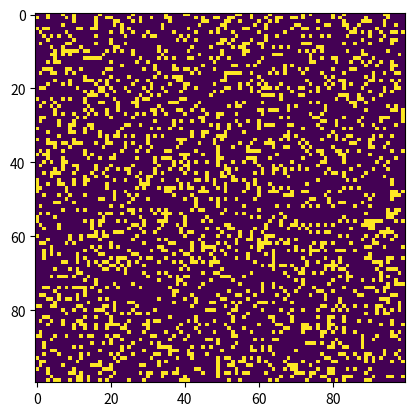

This chart was generated by the following Python code:
import sys, argparse
import numpy as np
import matplotlib.pyplot as plt
import matplotlib.animation as animation
ON = 255
OFF = 0
vals = [ON, OFF]

def randomGrid(N):
    """returns a grid of NxN random values"""
    return np.random.choice(vals, N*N, p=[0.2, 0.8]).reshape(N, N)

def addGlider(i, j, grid):
    """adds a glider with top-left cell at (i, j)"""
    glider = np.array([[0, 0, 255],
    [255, 0, 255],
    [0, 255, 255]])
    grid[i:i+3, j:j+3] = glider

def update(frameNum, img, grid, N):
    # copy grid since we require 8 neighbors for calculation
    # and we go line by line
    newGrid = grid.copy()
    for i in range(N):
        for j in range(N):
            # compute 8-neghbor sum using toroidal boundary conditions
            # x and y wrap around so that the simulation
            # takes place on a toroidal surface
            total = int((grid[i, (j-1)%N] + grid[i, (j+1)%N] +\
                grid[(i-1)%N, j] + grid[(i+1)%N, j] +\
                grid[(i-1)%N, (j-1)%N] + grid[(i-1)%N, (j+1)%N] +\
                grid[(i+1)%N, (j-1)%N] + grid[(i+1)%N, (j+1)%N])/255)
            # apply Conway's rules
            if grid[i, j] == ON:
                if (total < 2) or (total > 3):
                    newGrid[i, j] = OFF
            else:
                if total == 3:
                    newGrid[i, j] = ON
    # update data
    img.set_data(newGrid)
    grid[:] = newGrid[:]
    return img,

# main() function
def main():
    # command line arguments are in sys.argv[1], sys.argv[2], ...
    # sys.argv[0] is the script name and can be ignored
    # parse arguments
    parser = argparse.ArgumentParser(description="Runs Conway's Game of Life simulation.")
    # add arguments
    parser.add_argument('--grid-size', dest='N', required=False)
    parser.add_argument('--mov-file', dest='movfile', required=False)
    parser.add_argument('--interval', dest='interval', required=False)
    parser.add_argument('--glider', action='store_true', required=False)
    parser.add_argument('--gosper', action='store_true', required=False)
    args = parser.parse_args()
    # set grid size
    N = 100
    if args.N and int(args.N) > 8:
        N = int(args.N)
    # set animation update interval
    updateInterval = 50
    if args.interval:
        updateInterval = int(args.interval)
    # declare grid
    grid = np.array([])
    # check if "glider" demo flag is specified
    if args.glider:
        grid = np.zeros(N*N).reshape(N, N)
        addGlider(1, 1, grid)
    else:
        # populate grid with random on/off - more off than on
        grid = randomGrid(N)
    # set up the animation
    fig, ax = plt.subplots()
    img = ax.imshow(grid, interpolation='nearest')
    ani = animation.FuncAnimation(fig, update, fargs=(img, grid, N, ),
    frames=10,
    interval=updateInterval,
    save_count=50)
    # number of frames?
    # set the output file
    if args.movfile:
        ani.save(args.movfile, fps=30, extra_args=['-vcodec', 'libx264'])
    plt.show()

# call main
if __name__ == '__main__':
    main()
